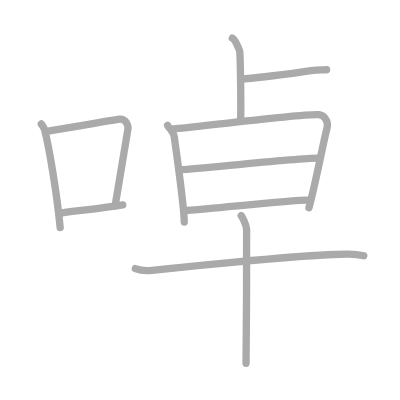
t = 0.00 s
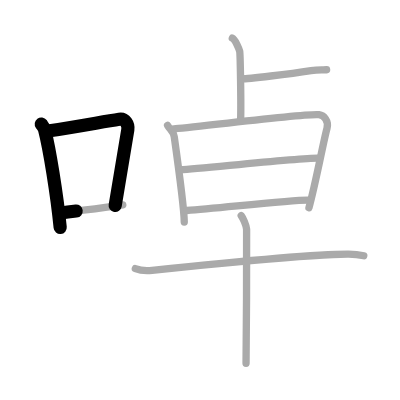
t = 2.25 s
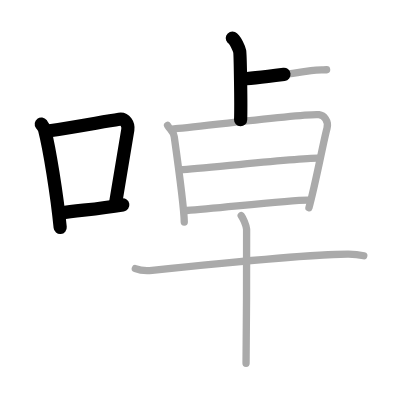
t = 4.50 s
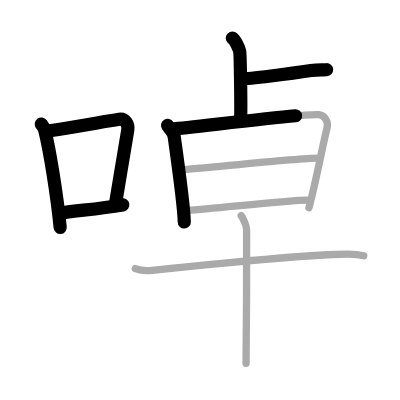
t = 6.50 s
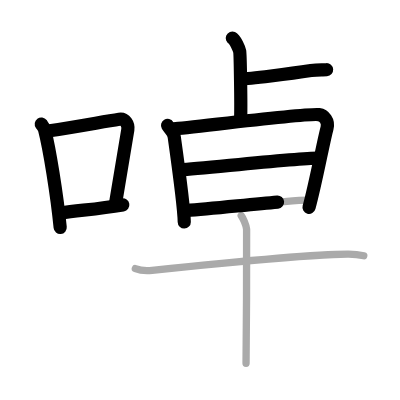
t = 8.75 s
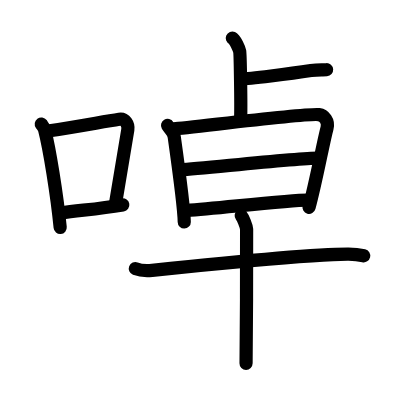
t = 11.00 s

The animated SVG that drew these frames (rendered in a browser with its animation timeline set to each time). Animation: 11 SMIL elements (animate=11); one cycle of 11.00 s.

<?xml version="1.0" standalone="no"?>
<!DOCTYPE svg PUBLIC "-//W3C//DTD SVG 1.1//EN"   "http://www.w3.org/Graphics/SVG/1.1/DTD/svg11.dtd">
<svg width="400px" height="400px"  version="1.1" xmlns="http://www.w3.org/2000/svg">
  <defs>
    <marker id="Triangle" viewBox="0 0 10 10" refX="0" refY="5" markerUnits="strokeWidth" markerWidth="3" style="stroke-opacity:0%;fill:#aaaaaa;" markerHeight="2" orient="auto">
      <path d="M 0 0 L 10 5 L 0 10 z" />
    </marker>
    
    <marker id="Arrow" viewBox="0 0 10 10" refX="5" refY="5" markerUnits="strokeWidth" markerWidth="1.8" style="stroke-opacity:0%;fill:#770000;" markerHeight="2" orient="auto">
      <path d="M 0 4 L 6 4 L 4 1 L 10 5 L 4 9 L 6 6 L 0 6 z" />
        <circle cx="5" cy="5" r="5" />
      </marker>
    
    <marker id="TriangleRed" viewBox="0 0 10 10" refX="0" refY="5" markerUnits="strokeWidth" markerWidth="3" style="stroke-opacity:0%;fill:#CC0000;" markerHeight="2" orient="auto">
      <path d="M 0 0 L 10 5 L 0 10 z" />
    </marker>
    
    <marker id="ArrowRed" viewBox="0 0 10 10" refX="5" refY="5" markerUnits="strokeWidth" markerWidth="1.8" style="stroke-opacity:0%;fill:#CC0000;" markerHeight="2" orient="auto">
      <path d="M 0 4 L 6 4 L 4 1 L 10 5 L 4 9 L 6 6 L 0 6 z" />
        <circle cx="5" cy="5" r="5" />
      </marker>
    
  </defs>
  
  <path style="fill:#ffffff; fill-opacity:100%; fill-rule:evenodd; stroke-width:0;" d="M 0 0 L 400px 0 L 400px 400px L 0 400px L 0 0" />

  <g transform="scale(3.6697247706422 3.6697247706422)">
<path style="fill:none; fill-opacity:0%; fill-rule:evenodd; stroke:#aaaaaa; stroke-opacity:100%; stroke-width: 1.5pt; stroke-linejoin:round; stroke-linecap:round;" d="M11.25 33.79c0.37 0.51 0.76 0.94 0.92 1.58C13.46 40.43 15.51 52.9 16.4 62"></path>
<path style="fill:none; fill-opacity:0%; fill-rule:evenodd; stroke:#aaaaaa; stroke-opacity:100%; stroke-width: 1.5pt; stroke-linejoin:round; stroke-linecap:round;" d="M13.08 35.72c9.42-1.47 15.05-2.56 19.42-3.23c1.6-0.24 2.56 1.44 2.33 2.87c-0.95 5.92-2.05 12.57-3.46 20.75"></path>
<path style="fill:none; fill-opacity:0%; fill-rule:evenodd; stroke:#aaaaaa; stroke-opacity:100%; stroke-width: 1.5pt; stroke-linejoin:round; stroke-linecap:round;" d="M16.57 58.05c5.14-0.75 9.83-1.05 16.89-2.21"></path>
<path style="fill:none; fill-opacity:0%; fill-rule:evenodd; stroke:#aaaaaa; stroke-opacity:100%; stroke-width: 1.5pt; stroke-linejoin:round; stroke-linecap:round;" d="M63.31 10.38c0.76 0.33 1.86 2.96 2.01 3.62c0.15 0.66 0.4 14.53 0.25 18.63"></path>
<path style="fill:none; fill-opacity:0%; fill-rule:evenodd; stroke:#aaaaaa; stroke-opacity:100%; stroke-width: 1.5pt; stroke-linejoin:round; stroke-linecap:round;" d="M65.75 21.5c2 0 13.17-1.36 19-2.27C86.83 18.9 87.75 19.08 89 19"></path>
<path style="fill:none; fill-opacity:0%; fill-rule:evenodd; stroke:#aaaaaa; stroke-opacity:100%; stroke-width: 1.5pt; stroke-linejoin:round; stroke-linecap:round;" d="M45.66 34.17c0.69 1.17 1.6 1.54 1.82 3.11c0.6 4.28 2.7 19.63 2.73 23.22"></path>
<path style="fill:none; fill-opacity:0%; fill-rule:evenodd; stroke:#aaaaaa; stroke-opacity:100%; stroke-width: 1.5pt; stroke-linejoin:round; stroke-linecap:round;" d="M47.36 35.11c3.89-0.19 36.04-4.36 39.55-3.87c1.39 0.19 2.73 1.73 2.2 3.69c-1 3.69-3.09 15.05-4.92 21.66"></path>
<path style="fill:none; fill-opacity:0%; fill-rule:evenodd; stroke:#aaaaaa; stroke-opacity:100%; stroke-width: 1.5pt; stroke-linejoin:round; stroke-linecap:round;" d="M49.14 46.31c6.64-0.43 31.55-3.22 37.5-3.22"></path>
<path style="fill:none; fill-opacity:0%; fill-rule:evenodd; stroke:#aaaaaa; stroke-opacity:100%; stroke-width: 1.5pt; stroke-linejoin:round; stroke-linecap:round;" d="M50.88 57.36c9.56-0.74 28.05-2.83 32.91-2.83"></path>
<path style="fill:none; fill-opacity:0%; fill-rule:evenodd; stroke:#aaaaaa; stroke-opacity:100%; stroke-width: 1.5pt; stroke-linejoin:round; stroke-linecap:round;" d="M36.88 73.21c1.19 0.46 3.38 0.58 4.57 0.46c10.31-1.09 43.82-4.46 53.51-4.42c1.99 0.01 3.18 0.22 4.17 0.45"></path>
<path style="fill:none; fill-opacity:0%; fill-rule:evenodd; stroke:#aaaaaa; stroke-opacity:100%; stroke-width: 1.5pt; stroke-linejoin:round; stroke-linecap:round;" d="M65.73 58.75c0.44 0.55 1.38 2.63 1.47 3.74c0.09 1.1-0.06 29.62-0.15 36.51"></path>

<path style="fill:none; fill-opacity:0%; fill-rule:evenodd; stroke:#000000; stroke-opacity:100%; stroke-width: 2.7pt; stroke-linejoin:round; stroke-linecap:round;" d="M11.25 33.79c0.37 0.51 0.76 0.94 0.92 1.58C13.46 40.43 15.51 52.9 16.4 62" pathLength="100" stroke-dashoffset="100" stroke-dasharray="100 105"><animate id="dashAnim1" attributeName="stroke-dashoffset" from="100" to="0" dur="1s" calcMode="linear" fill="freeze"/></path>
<path style="fill:none; fill-opacity:0%; fill-rule:evenodd; stroke:#000000; stroke-opacity:100%; stroke-width: 2.7pt; stroke-linejoin:round; stroke-linecap:round;" d="M13.08 35.72c9.42-1.47 15.05-2.56 19.42-3.23c1.6-0.24 2.56 1.44 2.33 2.87c-0.95 5.92-2.05 12.57-3.46 20.75" pathLength="100" stroke-dashoffset="100" stroke-dasharray="100 105"><animate id="dashAnim2" attributeName="stroke-dashoffset" from="100" to="0" dur="1s" calcMode="linear" begin="dashAnim1.end" fill="freeze"/></path>
<path style="fill:none; fill-opacity:0%; fill-rule:evenodd; stroke:#000000; stroke-opacity:100%; stroke-width: 2.7pt; stroke-linejoin:round; stroke-linecap:round;" d="M16.57 58.05c5.14-0.75 9.83-1.05 16.89-2.21" pathLength="100" stroke-dashoffset="100" stroke-dasharray="100 105"><animate id="dashAnim3" attributeName="stroke-dashoffset" from="100" to="0" dur="1s" calcMode="linear" begin="dashAnim2.end" fill="freeze"/></path>
<path style="fill:none; fill-opacity:0%; fill-rule:evenodd; stroke:#000000; stroke-opacity:100%; stroke-width: 2.7pt; stroke-linejoin:round; stroke-linecap:round;" d="M63.31 10.38c0.76 0.33 1.86 2.96 2.01 3.62c0.15 0.66 0.4 14.53 0.25 18.63" pathLength="100" stroke-dashoffset="100" stroke-dasharray="100 105"><animate id="dashAnim4" attributeName="stroke-dashoffset" from="100" to="0" dur="1s" calcMode="linear" begin="dashAnim3.end" fill="freeze"/></path>
<path style="fill:none; fill-opacity:0%; fill-rule:evenodd; stroke:#000000; stroke-opacity:100%; stroke-width: 2.7pt; stroke-linejoin:round; stroke-linecap:round;" d="M65.75 21.5c2 0 13.17-1.36 19-2.27C86.83 18.9 87.75 19.08 89 19" pathLength="100" stroke-dashoffset="100" stroke-dasharray="100 105"><animate id="dashAnim5" attributeName="stroke-dashoffset" from="100" to="0" dur="1s" calcMode="linear" begin="dashAnim4.end" fill="freeze"/></path>
<path style="fill:none; fill-opacity:0%; fill-rule:evenodd; stroke:#000000; stroke-opacity:100%; stroke-width: 2.7pt; stroke-linejoin:round; stroke-linecap:round;" d="M45.66 34.17c0.69 1.17 1.6 1.54 1.82 3.11c0.6 4.28 2.7 19.63 2.73 23.22" pathLength="100" stroke-dashoffset="100" stroke-dasharray="100 105"><animate id="dashAnim6" attributeName="stroke-dashoffset" from="100" to="0" dur="1s" calcMode="linear" begin="dashAnim5.end" fill="freeze"/></path>
<path style="fill:none; fill-opacity:0%; fill-rule:evenodd; stroke:#000000; stroke-opacity:100%; stroke-width: 2.7pt; stroke-linejoin:round; stroke-linecap:round;" d="M47.36 35.11c3.89-0.19 36.04-4.36 39.55-3.87c1.39 0.19 2.73 1.73 2.2 3.69c-1 3.69-3.09 15.05-4.92 21.66" pathLength="100" stroke-dashoffset="100" stroke-dasharray="100 105"><animate id="dashAnim7" attributeName="stroke-dashoffset" from="100" to="0" dur="1s" calcMode="linear" begin="dashAnim6.end" fill="freeze"/></path>
<path style="fill:none; fill-opacity:0%; fill-rule:evenodd; stroke:#000000; stroke-opacity:100%; stroke-width: 2.7pt; stroke-linejoin:round; stroke-linecap:round;" d="M49.14 46.31c6.64-0.43 31.55-3.22 37.5-3.22" pathLength="100" stroke-dashoffset="100" stroke-dasharray="100 105"><animate id="dashAnim8" attributeName="stroke-dashoffset" from="100" to="0" dur="1s" calcMode="linear" begin="dashAnim7.end" fill="freeze"/></path>
<path style="fill:none; fill-opacity:0%; fill-rule:evenodd; stroke:#000000; stroke-opacity:100%; stroke-width: 2.7pt; stroke-linejoin:round; stroke-linecap:round;" d="M50.88 57.36c9.56-0.74 28.05-2.83 32.91-2.83" pathLength="100" stroke-dashoffset="100" stroke-dasharray="100 105"><animate id="dashAnim9" attributeName="stroke-dashoffset" from="100" to="0" dur="1s" calcMode="linear" begin="dashAnim8.end" fill="freeze"/></path>
<path style="fill:none; fill-opacity:0%; fill-rule:evenodd; stroke:#000000; stroke-opacity:100%; stroke-width: 2.7pt; stroke-linejoin:round; stroke-linecap:round;" d="M36.88 73.21c1.19 0.46 3.38 0.58 4.57 0.46c10.31-1.09 43.82-4.46 53.51-4.42c1.99 0.01 3.18 0.22 4.17 0.45" pathLength="100" stroke-dashoffset="100" stroke-dasharray="100 105"><animate id="dashAnim10" attributeName="stroke-dashoffset" from="100" to="0" dur="1s" calcMode="linear" begin="dashAnim9.end" fill="freeze"/></path>
<path style="fill:none; fill-opacity:0%; fill-rule:evenodd; stroke:#000000; stroke-opacity:100%; stroke-width: 2.7pt; stroke-linejoin:round; stroke-linecap:round;" d="M65.73 58.75c0.44 0.55 1.38 2.63 1.47 3.74c0.09 1.1-0.06 29.62-0.15 36.51" pathLength="100" stroke-dashoffset="100" stroke-dasharray="100 105"><animate id="dashAnim11" attributeName="stroke-dashoffset" from="100" to="0" dur="1s" calcMode="linear" begin="dashAnim10.end" fill="freeze"/></path>

</g>

</svg>  
          
